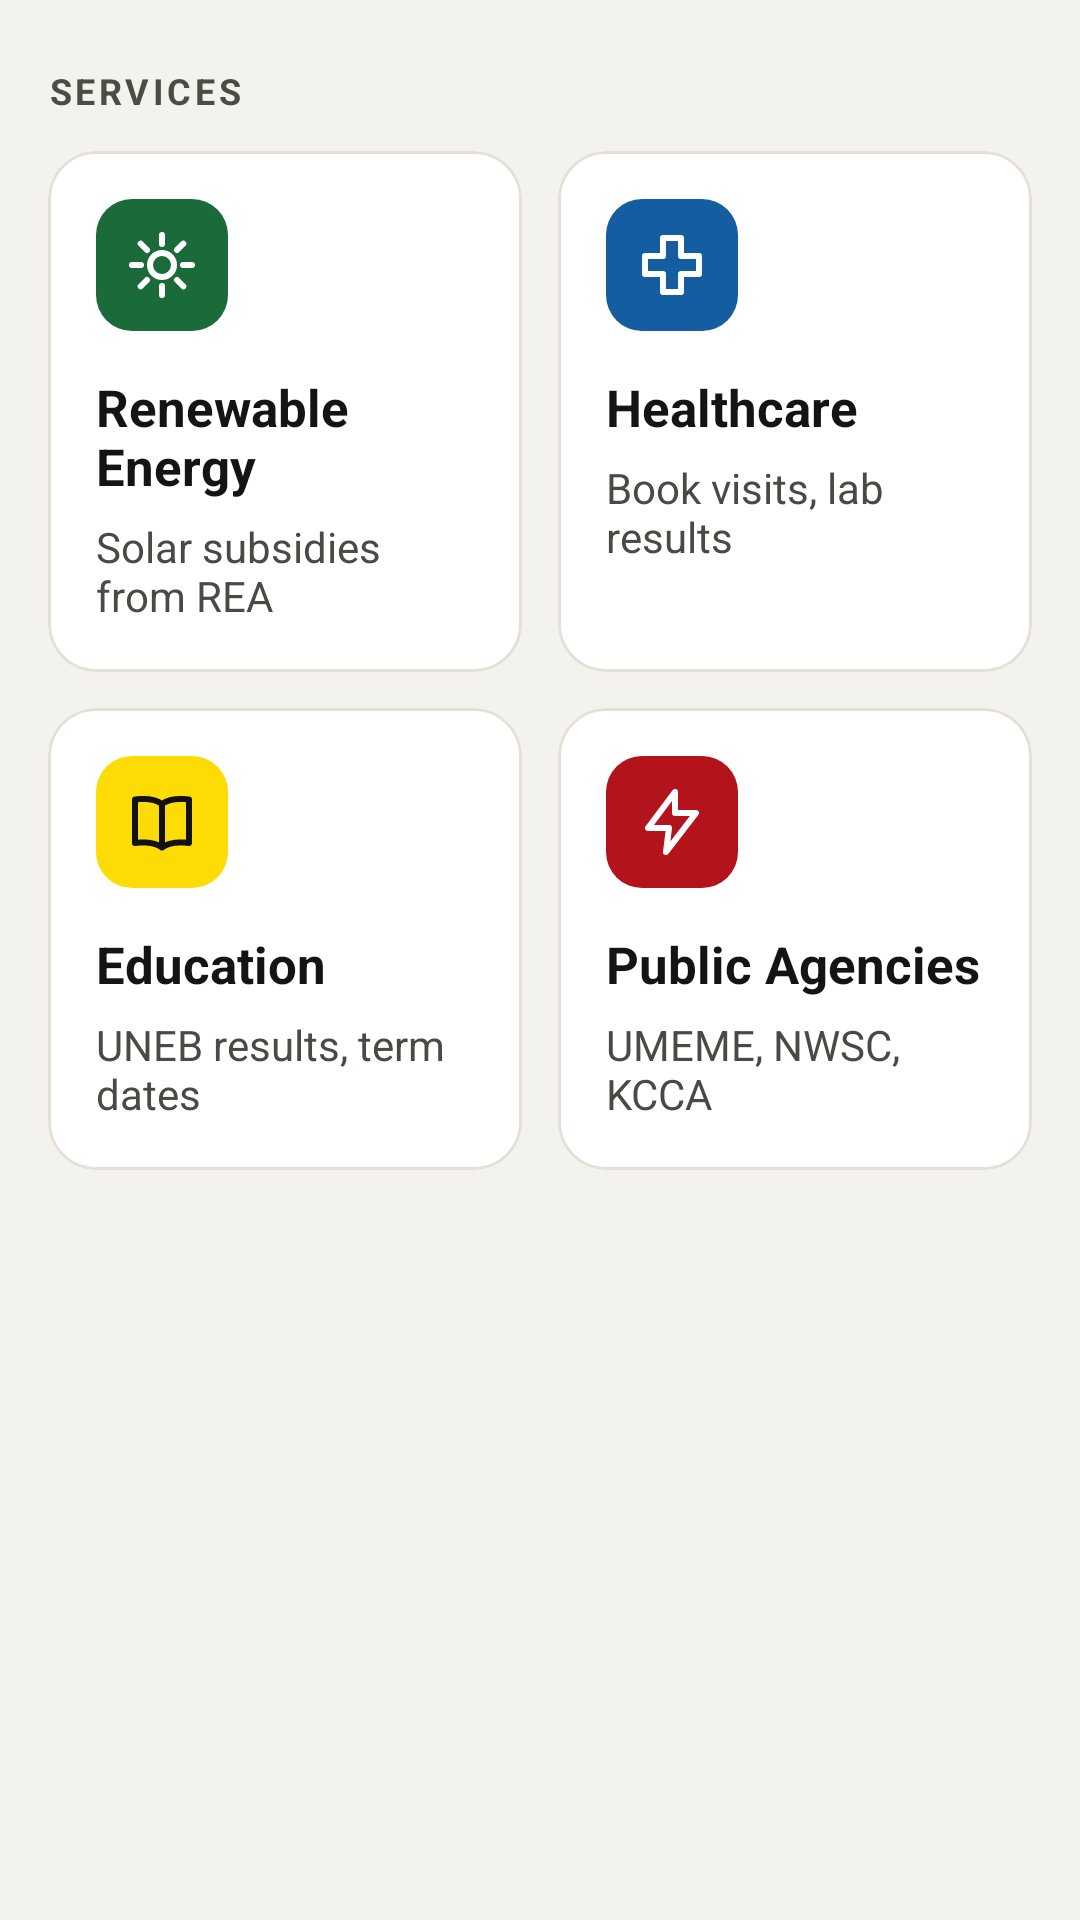

Android layout source for this screen:
<!-- AndroidManifest.xml: application theme Theme.UC.Home -->
<!-- res/layout/fragment_home.xml -->
<?xml version="1.0" encoding="utf-8"?>
<androidx.core.widget.NestedScrollView xmlns:android="http://schemas.android.com/apk/res/android"
    xmlns:app="http://schemas.android.com/apk/res-auto"
    android:layout_width="match_parent"
    android:layout_height="match_parent"
    android:clipToPadding="false"
    android:fillViewport="true"
    android:paddingBottom="104dp">

    <LinearLayout
        android:layout_width="match_parent"
        android:layout_height="wrap_content"
        android:orientation="vertical"
        android:padding="16dp">

        <TextView
            android:id="@+id/tvServicesLabel"
            style="@style/UC.Text.Section"
            android:layout_width="match_parent"
            android:layout_height="wrap_content"
            android:layout_marginTop="6dp"
            android:layout_marginBottom="12dp"
            android:text="@string/label_services"/>

        <LinearLayout
            android:layout_width="match_parent"
            android:layout_height="wrap_content"
            android:baselineAligned="false"
            android:orientation="horizontal">
            <com.google.android.material.card.MaterialCardView
                android:id="@+id/cardEnergy"
                android:layout_width="0dp"
                android:layout_height="match_parent"
                android:layout_weight="1"
                android:layout_marginEnd="6dp"
                android:clickable="true"
                android:focusable="true"
                app:cardBackgroundColor="@color/uc_surface"
                app:cardCornerRadius="16dp"
                app:cardElevation="0dp"
                app:strokeColor="@color/uc_stroke"
                app:strokeWidth="1dp">

                <LinearLayout
                    android:layout_width="match_parent"
                    android:layout_height="wrap_content"
                    android:orientation="vertical"
                    android:padding="16dp">

                    <ImageView
                        android:layout_width="44dp"
                        android:layout_height="44dp"
                        android:background="@drawable/bg_icon_tile"
                        android:backgroundTint="@color/uc_energy"
                        android:importantForAccessibility="no"
                        android:padding="10dp"
                        android:src="@drawable/ic_sun"
                        android:tint="@color/uc_white"/>

                    <TextView
                        style="@style/UC.Text.CardTitle"
                        android:layout_width="match_parent"
                        android:layout_height="wrap_content"
                        android:layout_marginTop="14dp"
                        android:text="@string/card_energy_title"/>

                    <TextView
                        style="@style/UC.Text.CardBody"
                        android:layout_width="match_parent"
                        android:layout_height="wrap_content"
                        android:layout_marginTop="6dp"
                        android:text="@string/card_energy_desc"/>
                </LinearLayout>
            </com.google.android.material.card.MaterialCardView>
            <com.google.android.material.card.MaterialCardView
                android:id="@+id/cardHealthcare"
                android:layout_width="0dp"
                android:layout_height="match_parent"
                android:layout_weight="1"
                android:layout_marginStart="6dp"
                android:clickable="true"
                android:focusable="true"
                app:cardBackgroundColor="@color/uc_surface"
                app:cardCornerRadius="16dp"
                app:cardElevation="0dp"
                app:strokeColor="@color/uc_stroke"
                app:strokeWidth="1dp">

                <LinearLayout
                    android:layout_width="match_parent"
                    android:layout_height="wrap_content"
                    android:orientation="vertical"
                    android:padding="16dp">

                    <ImageView
                        android:layout_width="44dp"
                        android:layout_height="44dp"
                        android:background="@drawable/bg_icon_tile"
                        android:backgroundTint="@color/uc_health"
                        android:importantForAccessibility="no"
                        android:padding="10dp"
                        android:src="@drawable/ic_health_cross"
                        android:tint="@color/uc_white"/>

                    <TextView
                        style="@style/UC.Text.CardTitle"
                        android:layout_width="match_parent"
                        android:layout_height="wrap_content"
                        android:layout_marginTop="14dp"
                        android:text="@string/card_health_title"/>

                    <TextView
                        style="@style/UC.Text.CardBody"
                        android:layout_width="match_parent"
                        android:layout_height="wrap_content"
                        android:layout_marginTop="6dp"
                        android:text="@string/card_health_desc"/>
                </LinearLayout>
            </com.google.android.material.card.MaterialCardView>
        </LinearLayout>

        <LinearLayout
            android:layout_width="match_parent"
            android:layout_height="wrap_content"
            android:layout_marginTop="12dp"
            android:baselineAligned="false"
            android:orientation="horizontal">
            <com.google.android.material.card.MaterialCardView
                android:id="@+id/cardEducation"
                android:layout_width="0dp"
                android:layout_height="match_parent"
                android:layout_weight="1"
                android:layout_marginEnd="6dp"
                android:clickable="true"
                android:focusable="true"
                app:cardBackgroundColor="@color/uc_surface"
                app:cardCornerRadius="16dp"
                app:cardElevation="0dp"
                app:strokeColor="@color/uc_stroke"
                app:strokeWidth="1dp">

                <LinearLayout
                    android:layout_width="match_parent"
                    android:layout_height="wrap_content"
                    android:orientation="vertical"
                    android:padding="16dp">

                    <ImageView
                        android:layout_width="44dp"
                        android:layout_height="44dp"
                        android:background="@drawable/bg_icon_tile"
                        android:backgroundTint="@color/uc_education"
                        android:importantForAccessibility="no"
                        android:padding="10dp"
                        android:src="@drawable/ic_book"
                        android:tint="@color/uc_black"/>

                    <TextView
                        style="@style/UC.Text.CardTitle"
                        android:layout_width="match_parent"
                        android:layout_height="wrap_content"
                        android:layout_marginTop="14dp"
                        android:text="@string/card_education_title"/>

                    <TextView
                        style="@style/UC.Text.CardBody"
                        android:layout_width="match_parent"
                        android:layout_height="wrap_content"
                        android:layout_marginTop="6dp"
                        android:text="@string/card_education_desc"/>
                </LinearLayout>
            </com.google.android.material.card.MaterialCardView>
            <com.google.android.material.card.MaterialCardView
                android:id="@+id/cardAgencies"
                android:layout_width="0dp"
                android:layout_height="match_parent"
                android:layout_weight="1"
                android:layout_marginStart="6dp"
                android:clickable="true"
                android:focusable="true"
                app:cardBackgroundColor="@color/uc_surface"
                app:cardCornerRadius="16dp"
                app:cardElevation="0dp"
                app:strokeColor="@color/uc_stroke"
                app:strokeWidth="1dp">

                <LinearLayout
                    android:layout_width="match_parent"
                    android:layout_height="wrap_content"
                    android:orientation="vertical"
                    android:padding="16dp">

                    <ImageView
                        android:layout_width="44dp"
                        android:layout_height="44dp"
                        android:background="@drawable/bg_icon_tile"
                        android:backgroundTint="@color/uc_agencies"
                        android:importantForAccessibility="no"
                        android:padding="10dp"
                        android:src="@drawable/ic_bolt"
                        android:tint="@color/uc_white"/>

                    <TextView
                        style="@style/UC.Text.CardTitle"
                        android:layout_width="match_parent"
                        android:layout_height="wrap_content"
                        android:layout_marginTop="14dp"
                        android:text="@string/card_agencies_title"/>

                    <TextView
                        style="@style/UC.Text.CardBody"
                        android:layout_width="match_parent"
                        android:layout_height="wrap_content"
                        android:layout_marginTop="6dp"
                        android:text="@string/card_agencies_desc"/>
                </LinearLayout>
            </com.google.android.material.card.MaterialCardView>
        </LinearLayout>
    </LinearLayout>
</androidx.core.widget.NestedScrollView>
<!-- resources referenced by this layout -->
<resources>
  <color name="uc_agencies">#B3131B</color>
  <color name="uc_black">#111111</color>
  <color name="uc_education">#FCDC04</color>
  <color name="uc_energy">#1B6B3A</color>
  <color name="uc_health">#145DA0</color>
  <color name="uc_stroke">#E4E0D6</color>
  <color name="uc_surface">#FFFFFF</color>
  <color name="uc_white">#FFFFFF</color>
  <!-- drawable bg_icon_tile (drawable) -->
  <?xml version="1.0" encoding="utf-8"?>
  <shape xmlns:android="http://schemas.android.com/apk/res/android" android:shape="rectangle">
      <solid android:color="@color/uc_white"/>
      <corners android:radius="12dp"/>
  </shape>
  <!-- drawable ic_bolt (drawable) -->
  <?xml version="1.0" encoding="utf-8"?>
  <vector xmlns:android="http://schemas.android.com/apk/res/android"
      android:width="24dp" android:height="24dp"
      android:viewportWidth="24" android:viewportHeight="24">
      <path android:fillColor="#00000000" android:strokeColor="#FFFFFF" android:strokeWidth="2"
          android:strokeLineCap="round" android:strokeLineJoin="round"
          android:pathData="M13,2 L4,14 H11 L10,22 L20,9 H13 Z"/>
  </vector>
  <!-- drawable ic_book (drawable) -->
  <?xml version="1.0" encoding="utf-8"?>
  <vector xmlns:android="http://schemas.android.com/apk/res/android"
      android:width="24dp" android:height="24dp"
      android:viewportWidth="24" android:viewportHeight="24">
      <path android:fillColor="#00000000" android:strokeColor="#FFFFFF" android:strokeWidth="2"
          android:strokeLineCap="round" android:strokeLineJoin="round"
          android:pathData="M12,6 C10,4.5 7,4 3,4.5 V19 C7,18.5 10,19 12,20.5 C14,19 17,18.5 21,19 V4.5 C17,4 14,4.5 12,6 Z M12,6 V20.5"/>
  </vector>
  <!-- drawable ic_health_cross (drawable) -->
  <?xml version="1.0" encoding="utf-8"?>
  <vector xmlns:android="http://schemas.android.com/apk/res/android"
      android:width="24dp" android:height="24dp"
      android:viewportWidth="24" android:viewportHeight="24">
      <path android:fillColor="#00000000" android:strokeColor="#FFFFFF" android:strokeWidth="2"
          android:strokeLineCap="round" android:strokeLineJoin="round"
          android:pathData="M9,3h6v6h6v6h-6v6H9v-6H3V9h6z"/>
  </vector>
  <string name="card_agencies_desc">UMEME, NWSC, KCCA</string>
  <string name="card_agencies_title">Public Agencies</string>
  <string name="card_education_desc">UNEB results, term dates</string>
  <string name="card_education_title">Education</string>
  <string name="card_energy_desc">Solar subsidies from REA</string>
  <string name="card_energy_title">Renewable Energy</string>
  <string name="card_health_desc">Book visits, lab results</string>
  <string name="card_health_title">Healthcare</string>
  <string name="label_services">SERVICES</string>
  <style name="UC.Text.CardBody" parent="">
          <item name="android:textSize">14sp</item>
          <item name="android:textColor">@color/uc_text_secondary</item>
      </style>
  <style name="UC.Text.CardTitle" parent="">
          <item name="android:textSize">17sp</item>
          <item name="android:textStyle">bold</item>
          <item name="android:textColor">@color/uc_text</item>
      </style>
  <style name="UC.Text.Section" parent="">
          <item name="android:textSize">12sp</item>
          <item name="android:textStyle">bold</item>
          <item name="android:letterSpacing">0.1</item>
          <item name="android:textColor">@color/uc_text_label</item>
      </style>
  <style name="Theme.UC.Home" parent="Theme.UgandaConnect" />
  <color name="uc_text_secondary">#4A4A45</color>
  <color name="uc_text">#141414</color>
  <color name="uc_text_label">#4D4B44</color>
  <color name="uc_red">#D90000</color>
  <color name="uc_pill_home">#FFE980</color>
  <color name="uc_yellow">#FCDC04</color>
  <color name="uc_background">#F4F2ED</color>
</resources>
